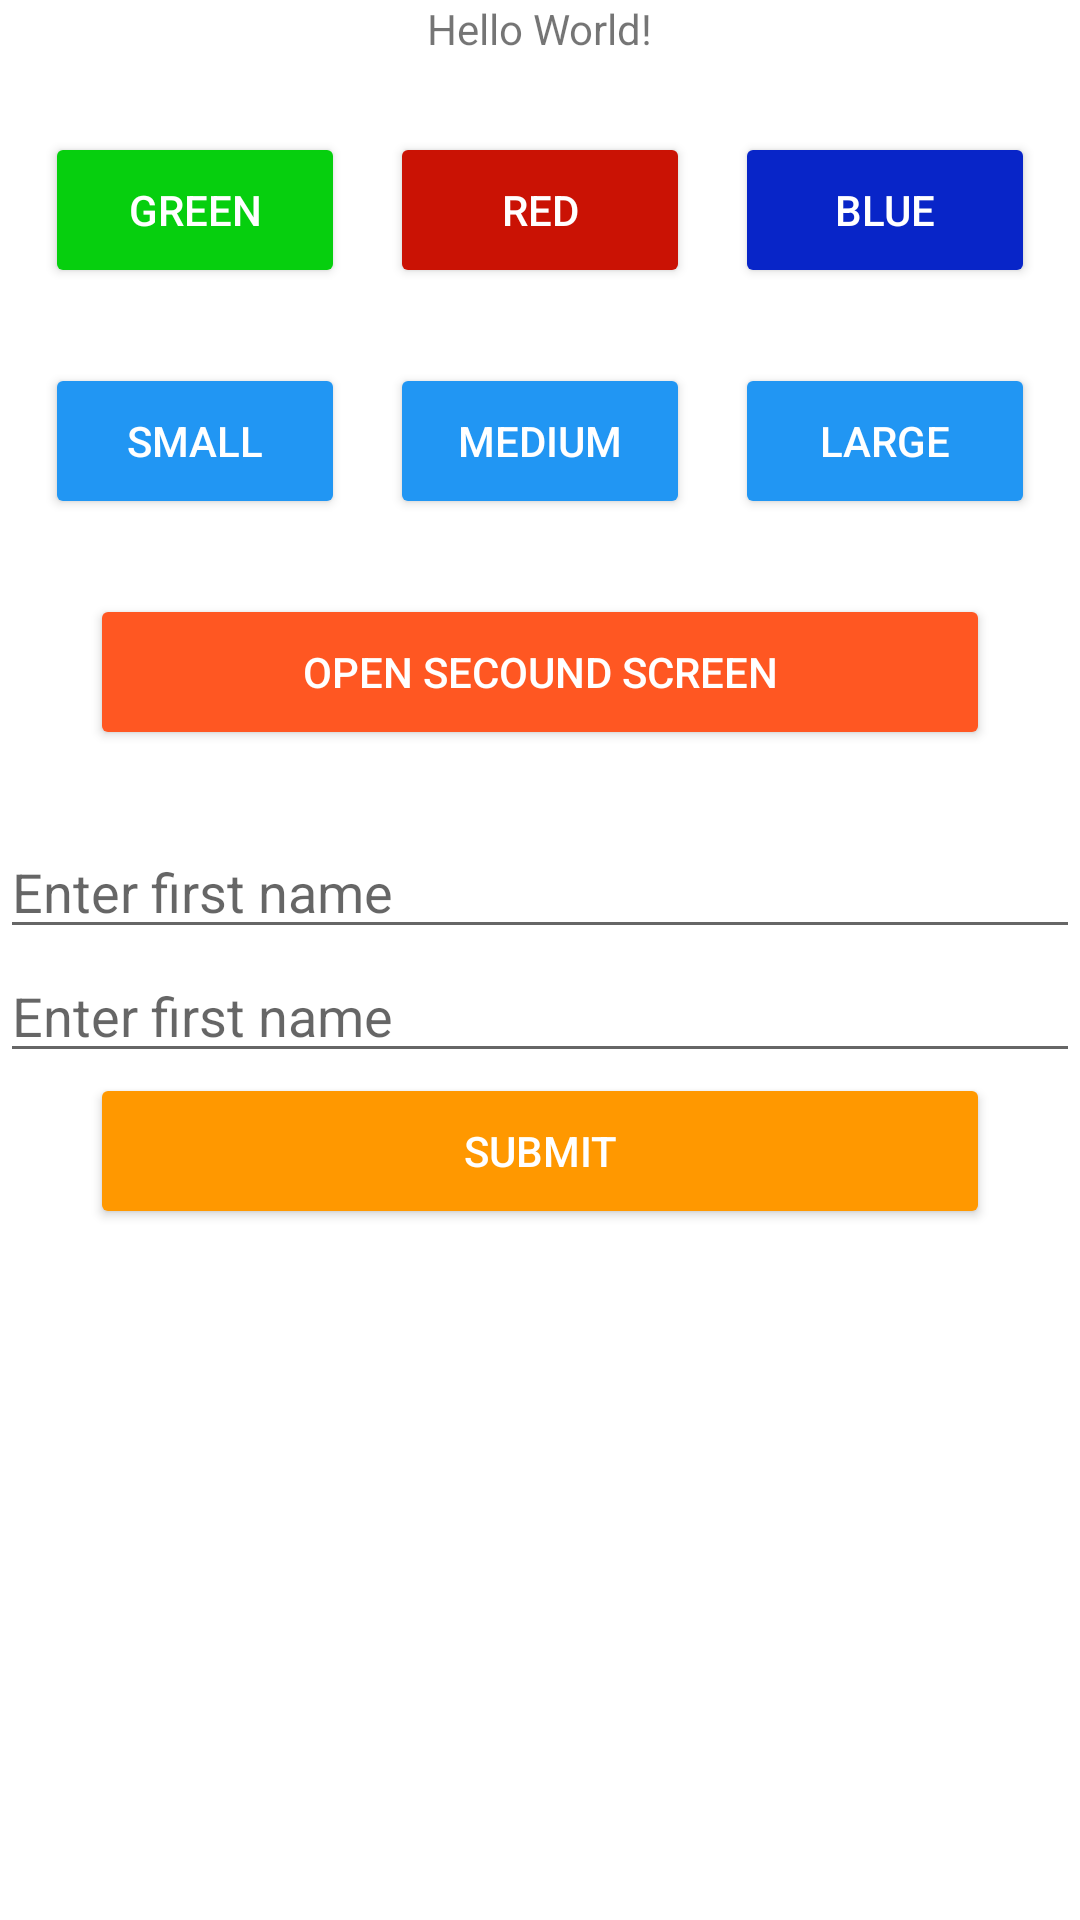

This screen was rendered from an Android layout file. Write that file and the resources it references.
<!-- AndroidManifest.xml: application theme Theme.ButtonTextColor -->
<!-- res/layout/activity_main.xml -->
<?xml version="1.0" encoding="utf-8"?>
<LinearLayout xmlns:android="http://schemas.android.com/apk/res/android"
    xmlns:app="http://schemas.android.com/apk/res-auto"
    xmlns:tools="http://schemas.android.com/tools"
    android:layout_width="match_parent"
    android:layout_height="match_parent"
    android:orientation="vertical"
    android:layout_margin="10dp"
    tools:context=".MainActivity">

    <TextView
        android:id="@+id/txtInfo"
        android:layout_width="wrap_content"
        android:layout_height="wrap_content"
        android:text="Hello World!"
        android:layout_gravity="center"
        app:layout_constraintBottom_toBottomOf="parent"
        app:layout_constraintLeft_toLeftOf="parent"
        app:layout_constraintRight_toRightOf="parent"
        app:layout_constraintTop_toTopOf="parent" />

    <LinearLayout
        android:layout_marginTop="25dp"
        android:gravity="center_horizontal"
        android:orientation="horizontal"
        android:layout_width="match_parent"
        android:layout_height="wrap_content">
        <Button
            android:id="@+id/btnGreen"
            android:text="Green"
            android:backgroundTint="@color/green"
            android:textColor="#ffffff"
            android:layout_width="100dp"
            android:layout_height="52dp"/>

        <Button
            android:id="@+id/btnRed"
            android:text="Red"
            android:layout_marginRight="15dp"
            android:layout_marginLeft="15dp"
            android:backgroundTint="@color/red"
            android:textColor="#ffffff"
            android:layout_width="100dp"
            android:layout_height="52dp"/>

        <Button
            android:id="@+id/btnBlue"
            android:text="Blue"
            android:backgroundTint="@color/blue"
            android:textColor="#ffffff"
            android:layout_width="100dp"
            android:layout_height="52dp"/>
    </LinearLayout>

    <LinearLayout
        android:layout_marginTop="25dp"
        android:gravity="center_horizontal"
        android:orientation="horizontal"
        android:layout_width="match_parent"
        android:layout_height="wrap_content">
        <Button
            android:id="@+id/btnSmall"
            android:text="Small"
            android:backgroundTint="#2196F3"
            android:textColor="#ffffff"
            android:layout_width="100dp"
            android:layout_height="52dp"/>

        <Button
            android:id="@+id/btnMedium"
            android:text="Medium"
            android:layout_marginRight="15dp"
            android:layout_marginLeft="15dp"
            android:backgroundTint="#2196F3"
            android:textColor="#ffffff"
            android:layout_width="100dp"
            android:layout_height="52dp"/>

        <Button
            android:id="@+id/btnLarge"
            android:text="Large"
            android:backgroundTint="#2196F3"
            android:textColor="#ffffff"
            android:layout_width="100dp"
            android:layout_height="52dp"/>
    </LinearLayout>

    <LinearLayout
        android:layout_marginTop="25dp"
        android:gravity="center_horizontal"
        android:orientation="horizontal"
        android:layout_width="match_parent"
        android:layout_height="wrap_content">
        <Button
            android:id="@+id/btnSecound"
            android:text="Open Secound Screen"
            android:backgroundTint="#FF5722"
            android:textColor="#ffffff"
            android:layout_width="300dp"
            android:layout_height="52dp"/>

    </LinearLayout>

    <LinearLayout
        android:layout_marginTop="25dp"
        android:gravity="center_horizontal"
        android:orientation="vertical"
        android:layout_width="match_parent"
        android:layout_height="wrap_content">

        <EditText
            android:id="@+id/etFname"
            android:layout_width="match_parent"
            android:layout_height="wrap_content"
            android:hint="Enter first name"
            android:layout_gravity="center"
            app:layout_constraintBottom_toBottomOf="parent"
            app:layout_constraintLeft_toLeftOf="parent"
            app:layout_constraintRight_toRightOf="parent"
            app:layout_constraintTop_toTopOf="parent" />

        <EditText
            android:id="@+id/etLname"
            android:layout_width="match_parent"
            android:layout_height="wrap_content"
            android:hint="Enter first name"
            android:layout_gravity="center"
            app:layout_constraintBottom_toBottomOf="parent"
            app:layout_constraintLeft_toLeftOf="parent"
            app:layout_constraintRight_toRightOf="parent"
            app:layout_constraintTop_toTopOf="parent" />

        <Button
            android:id="@+id/btnSubmit"
            android:text="Submit"
            android:backgroundTint="#FF9800"
            android:textColor="#ffffff"
            android:layout_width="300dp"
            android:layout_height="52dp"/>

    </LinearLayout>
</LinearLayout>
<!-- resources referenced by this layout -->
<resources>
  <color name="blue">#0825C8</color>
  <color name="green">#06CF0E</color>
  <color name="red">#CA1204</color>
  <style name="Theme.ButtonTextColor" parent="Theme.MaterialComponents.DayNight.DarkActionBar">
          
          <item name="colorPrimary">@color/purple_500</item>
          <item name="colorPrimaryVariant">@color/purple_700</item>
          <item name="colorOnPrimary">@color/white</item>
          
          <item name="colorSecondary">@color/teal_200</item>
          <item name="colorSecondaryVariant">@color/teal_700</item>
          <item name="colorOnSecondary">@color/black</item>
          
          <item name="android:statusBarColor" tools:targetApi="l">?attr/colorPrimaryVariant</item>
          
      </style>
  <color name="purple_500">#FF6200EE</color>
  <color name="purple_700">#FF3700B3</color>
  <color name="white">#FFFFFFFF</color>
  <color name="teal_200">#FF03DAC5</color>
  <color name="teal_700">#FF018786</color>
  <color name="black">#FF000000</color>
</resources>
